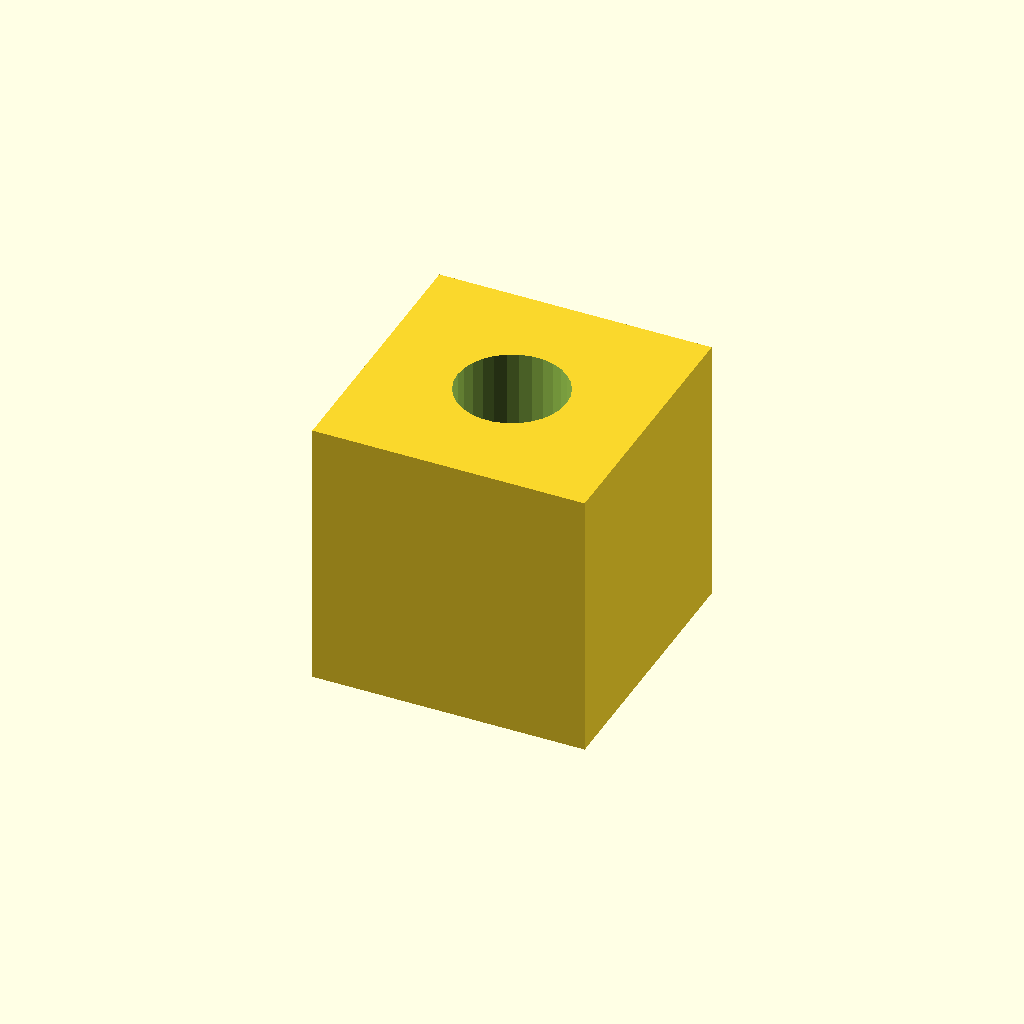
Cell 1: the model at its default parameters.
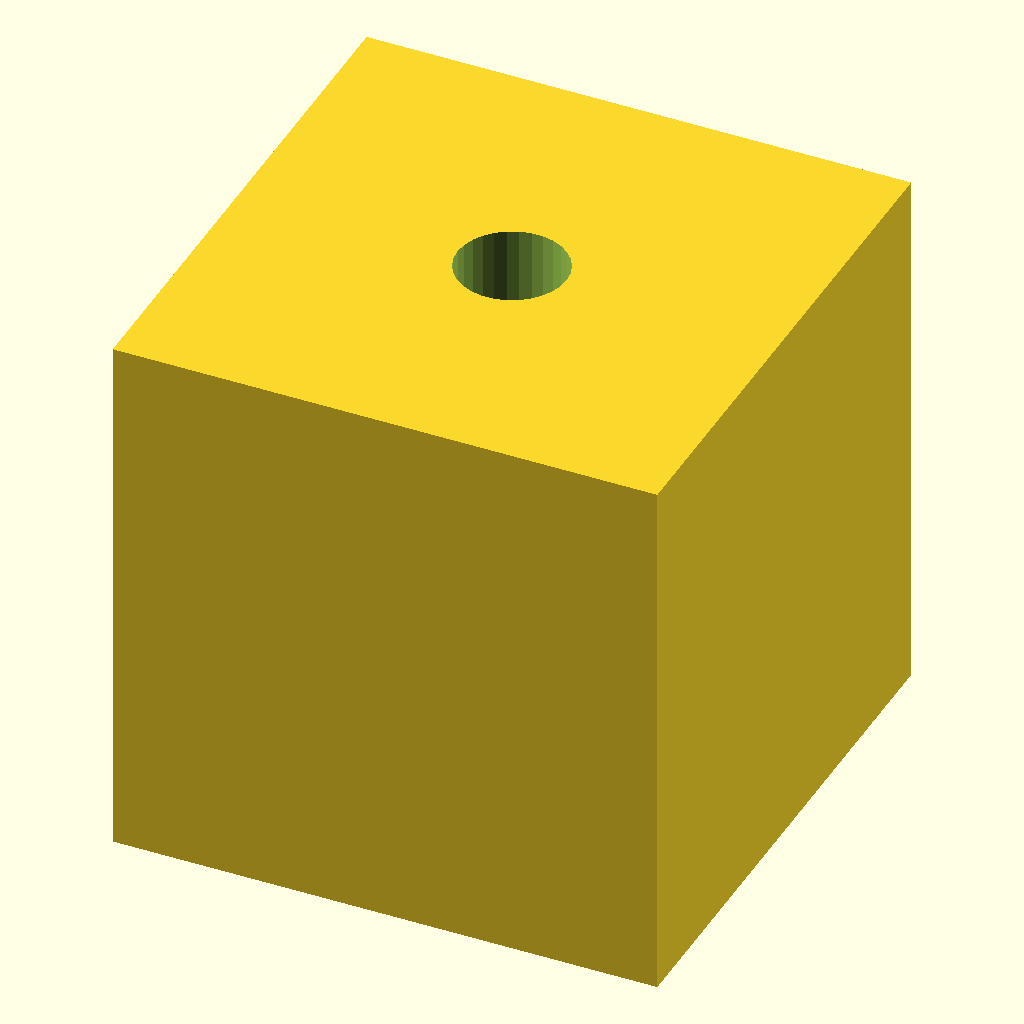
Cell 2 — cube_size set to 100, the other parameters unchanged.
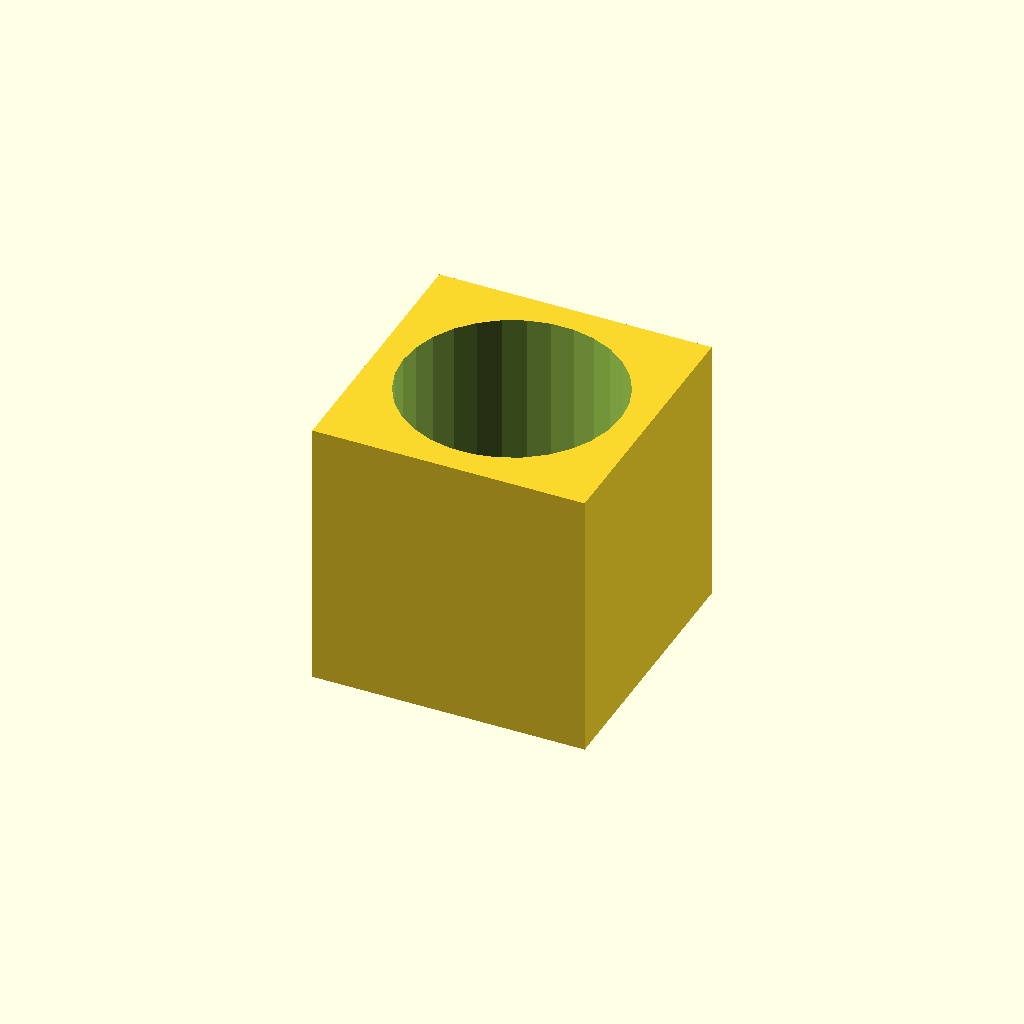
Cell 3: hole_diameter = 40 (everything else at default).
One fixed orthographic camera (rotation 55°, 0°, 25°; colour scheme Cornfield) for every cell.
Source of the model, results/tier-1-cube-with-hole/bare_gpt-5.6-terra-5a0fd8655eda-2026-09-05T10-26-06-333Z/final.scad:
cube_size = 50;
hole_diameter = 20;

difference() {
    cube([cube_size, cube_size, cube_size], center = true);
    cylinder(h = cube_size + 2, d = hole_diameter, center = true);
}
Customizer parameters (derived from the source; name, type, default, range or options):
cube_size: number, default 50
hole_diameter: number, default 20
